Run: headless pygame with SDL's dummy video driver; simulated clock (each Clock.tick advances the game by its frame time, no real sleeping); random seed 0; keys injected as events and as key.get_pressed() state; no mouse input.
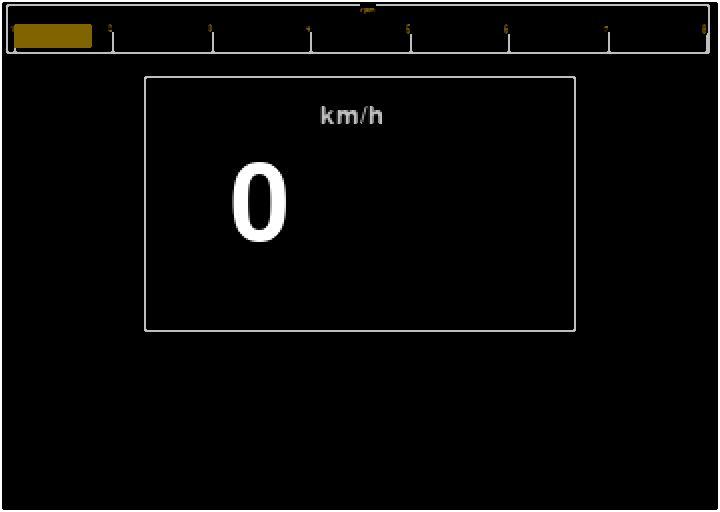
Frame 1 of 2 · flips 1–60 · no input
Frame 2 of 2 · flips 61–180 · tapped SPACE, RETURN · held RIGHT (→), D (game ended) · screen unchanged from frame 1, image omitted

The pygame program that drew these frames:

"""
Python implementation of the Bosch DDU9

Scales 2x, giving a bit more pixelated design.
"""
import os
os.environ["PYGAME_HIDE_SUPPORT_PROMPT"] = "1"
import pygame

WIDTH = 720
HEIGHT = 512

pygame.init()
pygame.font.init()

running = True
screen = pygame.display.set_mode((WIDTH,HEIGHT))
surface = pygame.Surface(size=(int(WIDTH/2), int(HEIGHT/2)))
clock = pygame.time.Clock()

lolnumber = 500


def pos(x,y=None):
	if y is not None:
		return (x*WIDTH/2, y*HEIGHT/2)
	return x*((WIDTH+HEIGHT)/2/2)


def font_size(a):
	return round(a*((WIDTH+HEIGHT)/2/2) / lolnumber)

def size(x):
	return round(x*((WIDTH+HEIGHT)/2/2) / lolnumber)


rpm_title = pygame.font.SysFont("Arial", font_size(12)).render("rpm", True, (127,100,0), (0,0,0))


def draw_rpm_bar(n, n_max):
	# RPM lines
	rpm_digit = pygame.font.SysFont("Arial", font_size(12))
	for i in range(n_max):
		v = 1.1*(i/n_max) + .02
		pygame.draw.line(surface, "grey", [*pos(v, .05)], [*pos(v, .1)], True)
		surface.blit(rpm_digit.render(str(i+1), True, (127,100,0), (0,0,0)), pos(v - .005, .05))

	pygame.draw.rect(surface, "grey", (*pos(.01,.01,), *pos(.98, .1)), width=size(1))

	# RPM moving bar
	pygame.draw.rect(surface, (127,100,0), (*pos(.02,.05,), *pos(1.1*(max(0, min(n, n_max)-1)/n_max),.05)), width=1000)

	surface.blit(rpm_title, pos(.5, .01))


kmt_title = pygame.font.SysFont("Arial", font_size(32)).render("km/h", True, "grey")
kmt_value = pygame.font.SysFont("Arial", font_size(128))

def draw_speed(kmt):
	pygame.draw.rect(surface, "grey", (*pos(.2, .15), *pos(.6, .5)), width=size(1))
	surface.blit(kmt_title, pos(.445, .2))
	surface.blit(kmt_value.render(str(round(kmt/2)*2), True, "white"), pos(.322, .3))


while running:
	event = pygame.event.poll()
	if event.type in (pygame.QUIT, pygame.KEYDOWN):
		pygame.quit()
		break

	surface.fill('black')
	pygame.draw.rect(surface, "white", (*pos(0,0), *pos(1, 1)), width=1)

	draw_rpm_bar(1.8, 8)
	draw_speed(0)

	pygame.transform.scale2x(surface, screen)
	#screen.blit(surface, (0,0), )

	pygame.display.flip()
	clock.tick(60)
